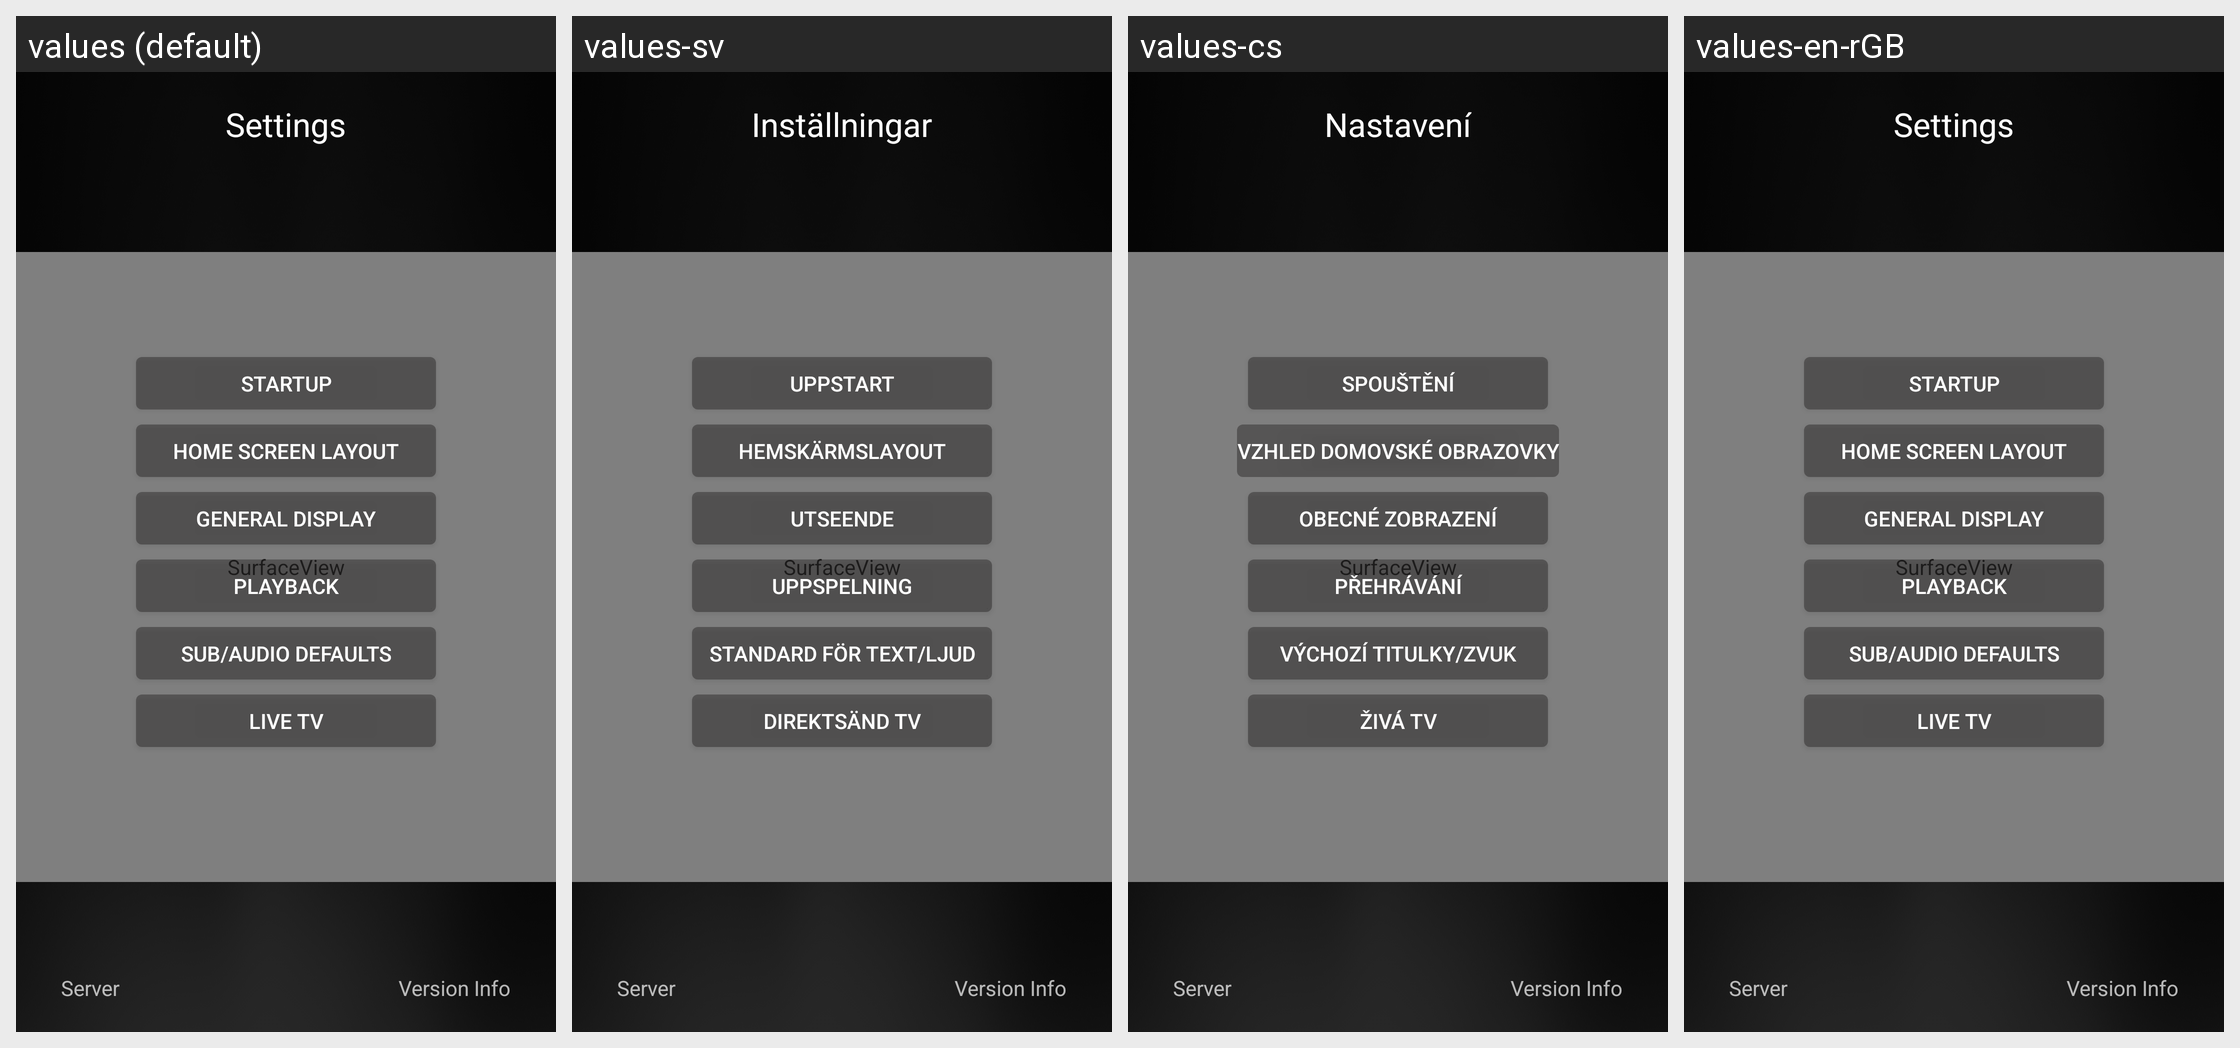

Locale-by-locale string values for the Android screen shown in this grid:
Android screen res/layout/activity_main_settings.xml rendered under 4 locales, left to right: values (default), values-sv, values-cs, values-en-rGB. Device: Nexus 5 (rendered at 1080×1920; each locale shown at half size, 540×960, under a caption strip naming it); theme AppTheme.
Other locales in the repository, not shown: values-af, values-am, values-ar, values-as, values-az, values-be, values-bg, values-bg-rBG, values-bn, values-bs, values-ca, values-da, values-de, values-de-rDE, values-el, values-en-rIN, values-en-rXC, values-es, values-es-rAR, values-es-rCO, values-es-rES, values-es-rMX, values-es-rUS, values-et, values-et-rEE, values-eu, values-fa, values-fi, values-fr, values-fr-rCA, values-fr-rFR, values-gl, values-gsw, values-gu, values-he, values-hi, values-hr, values-hu, values-hy, values-id, values-in, values-is, values-is-rIS, values-it, values-iw, values-ja, values-ka, values-kk, values-km, values-kn, values-ko, values-ky, values-lo, values-lt, values-lt-rLT, values-lv, values-mk, values-ml, values-mn, values-mr, values-ms, values-my, values-nb, values-ne, values-nl, values-or, values-pa, values-pl, values-pt, values-pt-rBR, values-pt-rPT, values-ro, values-ru, values-si, values-sk, values-sl, values-sl-rSI, values-sq, values-sr, values-sw, values-ta, values-te, values-th, values-tl, values-tr, values-uk, values-ur, values-uz, values-vi, values-zh-rCN, values-zh-rHK, values-zh-rTW, values-zu.
Strings drawn on this screen, with the default value and each locale's value (text and hints the layout hard-codes, and strings that could not be matched under every locale, appear in the picture but are not listed):

settings_title
  values: Settings
  values-sv: Inställningar
  values-cs: Nastavení
  values-en-rGB: Settings

lbl_startup
  values: Startup
  values-sv: Uppstart
  values-cs: Spouštění
  values-en-rGB: Startup

lbl_homescreen_layout
  values: Home Screen Layout
  values-sv: Hemskärmslayout
  values-cs: Vzhled domovské obrazovky
  values-en-rGB: Home Screen Layout

lbl_general_display
  values: General Display
  values-sv: Utseende
  values-cs: Obecné zobrazení
  values-en-rGB: General Display

lbl_playback
  values: Playback
  values-sv: Uppspelning
  values-cs: Přehrávání
  values-en-rGB: Playback

lbl_subaudio
  values: SUB/AUDIO DEFAULTS
  values-sv: STANDARD FÖR TEXT/LJUD
  values-cs: Výchozí titulky/zvuk
  values-en-rGB: SUB/AUDIO DEFAULTS

lbl_live_tv
  values: Live TV
  values-sv: Direktsänd tv
  values-cs: Živá TV
  values-en-rGB: Live TV
